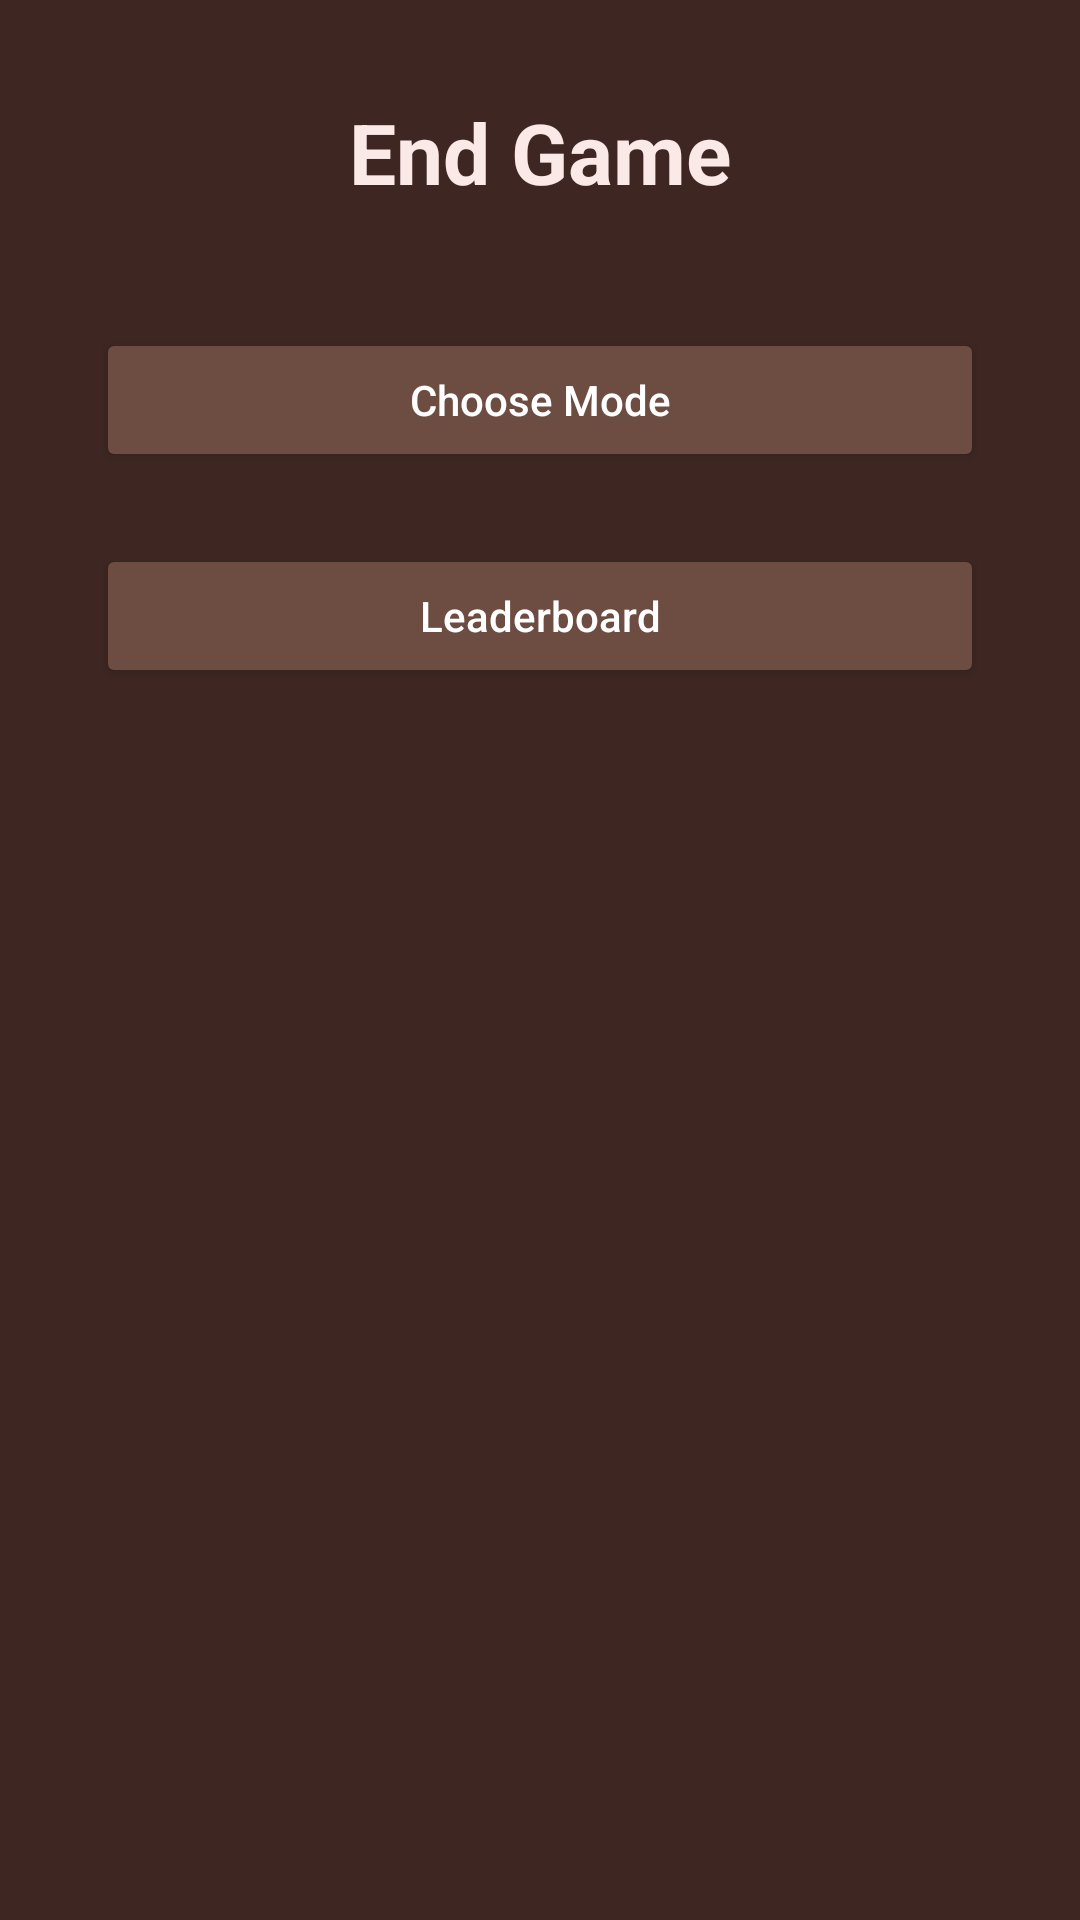

Write the Android layout XML for this screen, with the resource values it uses.
<!-- AndroidManifest.xml: application theme Theme.Backgammon -->
<!-- res/layout/activity_end_game.xml -->
<?xml version="1.0" encoding="utf-8"?>
<androidx.constraintlayout.widget.ConstraintLayout
    android:id="@+id/main"
    xmlns:android="http://schemas.android.com/apk/res/android"
    xmlns:app="http://schemas.android.com/apk/res-auto"
    android:layout_width="match_parent"
    android:layout_height="match_parent"
    android:background="#3E2723"
    android:padding="32dp">

    <TextView
        android:id="@+id/endGameTitle"
        android:layout_width="0dp"
        android:layout_height="wrap_content"
        android:text="End Game"
        android:textSize="28sp"
        android:textStyle="bold"
        android:textColor="#FBE9E7"
        android:gravity="center"
        app:layout_constraintTop_toTopOf="parent"
        app:layout_constraintStart_toStartOf="parent"
        app:layout_constraintEnd_toEndOf="parent" />

    <Button
        android:id="@+id/chooseModeButton"
        android:layout_width="0dp"
        android:layout_height="wrap_content"
        android:text="Choose Mode"
        android:textAllCaps="false"
        android:textColor="#FFFFFF"
        android:layout_marginTop="40dp"
        android:padding="12dp"
        android:elevation="4dp"
        android:backgroundTint="#6D4C41"
        app:layout_constraintTop_toBottomOf="@id/endGameTitle"
        app:layout_constraintStart_toStartOf="parent"
        app:layout_constraintEnd_toEndOf="parent" />

    <Button
        android:id="@+id/leaderboardButton"
        android:layout_width="0dp"
        android:layout_height="wrap_content"
        android:text="Leaderboard"
        android:textAllCaps="false"
        android:textColor="#FFFFFF"
        android:layout_marginTop="24dp"
        android:padding="12dp"
        android:elevation="4dp"
        android:backgroundTint="#6D4C41"
        app:layout_constraintTop_toBottomOf="@id/chooseModeButton"
        app:layout_constraintStart_toStartOf="parent"
        app:layout_constraintEnd_toEndOf="parent" />

</androidx.constraintlayout.widget.ConstraintLayout>
<!-- resources referenced by this layout -->
<resources>
  <style name="Theme.Backgammon" parent="Base.Theme.Backgammon" />
  <style name="Base.Theme.Backgammon" parent="Theme.Material3.DayNight.NoActionBar">
          
          
      </style>
</resources>
